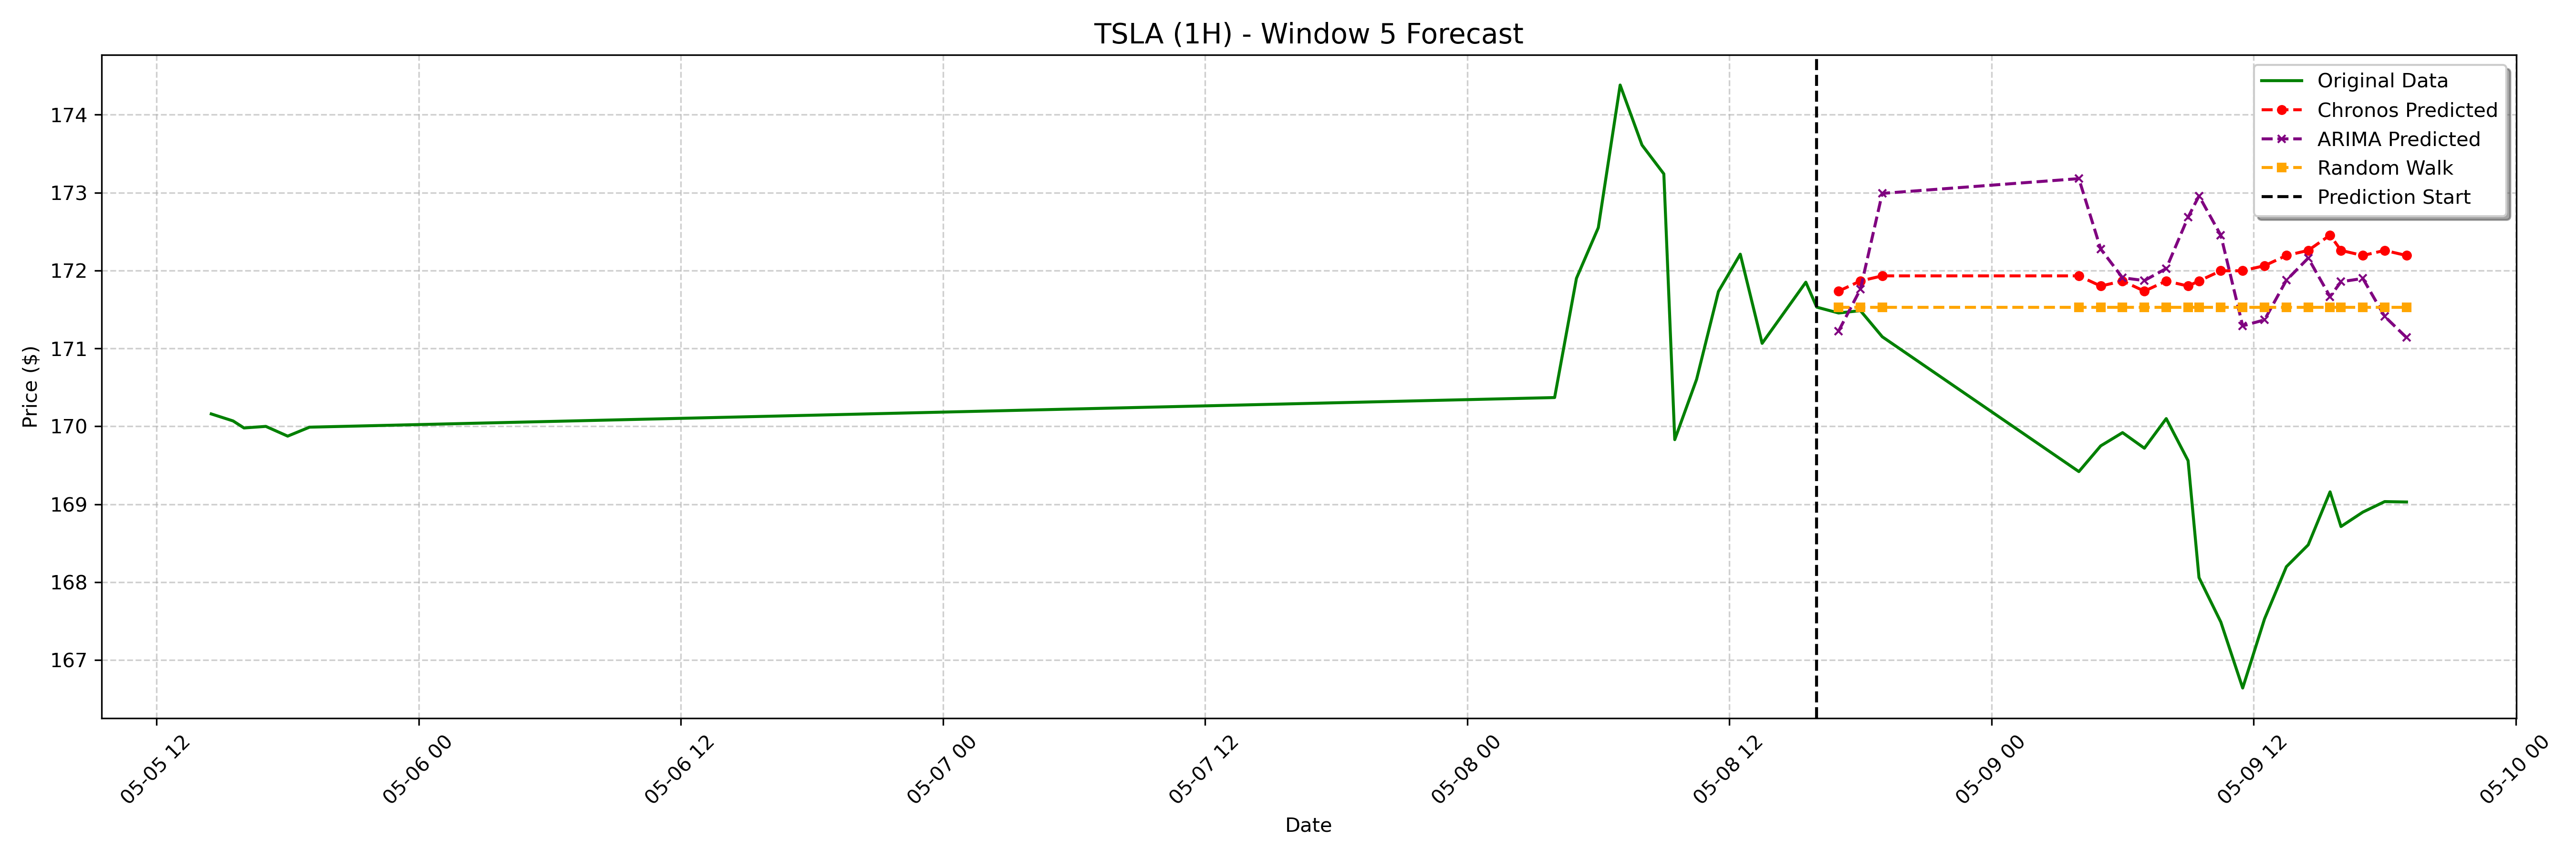

The table this chart was drawn from, first rows:
date, actual, chronos_forecast, arima_forecast, random_walk_forecast
2023-05-08 17:00:00-04:00, 171.5, 171.7, 171.2, 171.5
2023-05-08 18:00:00-04:00, 171.5, 171.9, 171.8, 171.5
2023-05-08 19:00:00-04:00, 171.2, 171.9, 173, 171.5
2023-05-09 04:00:00-04:00, 169.4, 171.9, 173.2, 171.5
2023-05-09 05:00:00-04:00, 169.8, 171.8, 172.3, 171.5
2023-05-09 06:00:00-04:00, 169.9, 171.9, 171.9, 171.5
2023-05-09 07:00:00-04:00, 169.7, 171.7, 171.9, 171.5
2023-05-09 08:00:00-04:00, 170.1, 171.9, 172, 171.5
2023-05-09 09:00:00-04:00, 169.6, 171.8, 172.7, 171.5
2023-05-09 09:30:00-04:00, 168.1, 171.9, 173, 171.5
2023-05-09 10:30:00-04:00, 167.5, 172, 172.5, 171.5
2023-05-09 11:30:00-04:00, 166.6, 172, 171.3, 171.5
2023-05-09 12:30:00-04:00, 167.5, 172.1, 171.4, 171.5
2023-05-09 13:30:00-04:00, 168.2, 172.2, 171.9, 171.5
2023-05-09 14:30:00-04:00, 168.5, 172.3, 172.2, 171.5
2023-05-09 15:30:00-04:00, 169.2, 172.5, 171.7, 171.5
2023-05-09 16:00:00-04:00, 168.7, 172.3, 171.9, 171.5
2023-05-09 17:00:00-04:00, 168.9, 172.2, 171.9, 171.5
2023-05-09 18:00:00-04:00, 169, 172.3, 171.4, 171.5
2023-05-09 19:00:00-04:00, 169, 172.2, 171.1, 171.5
